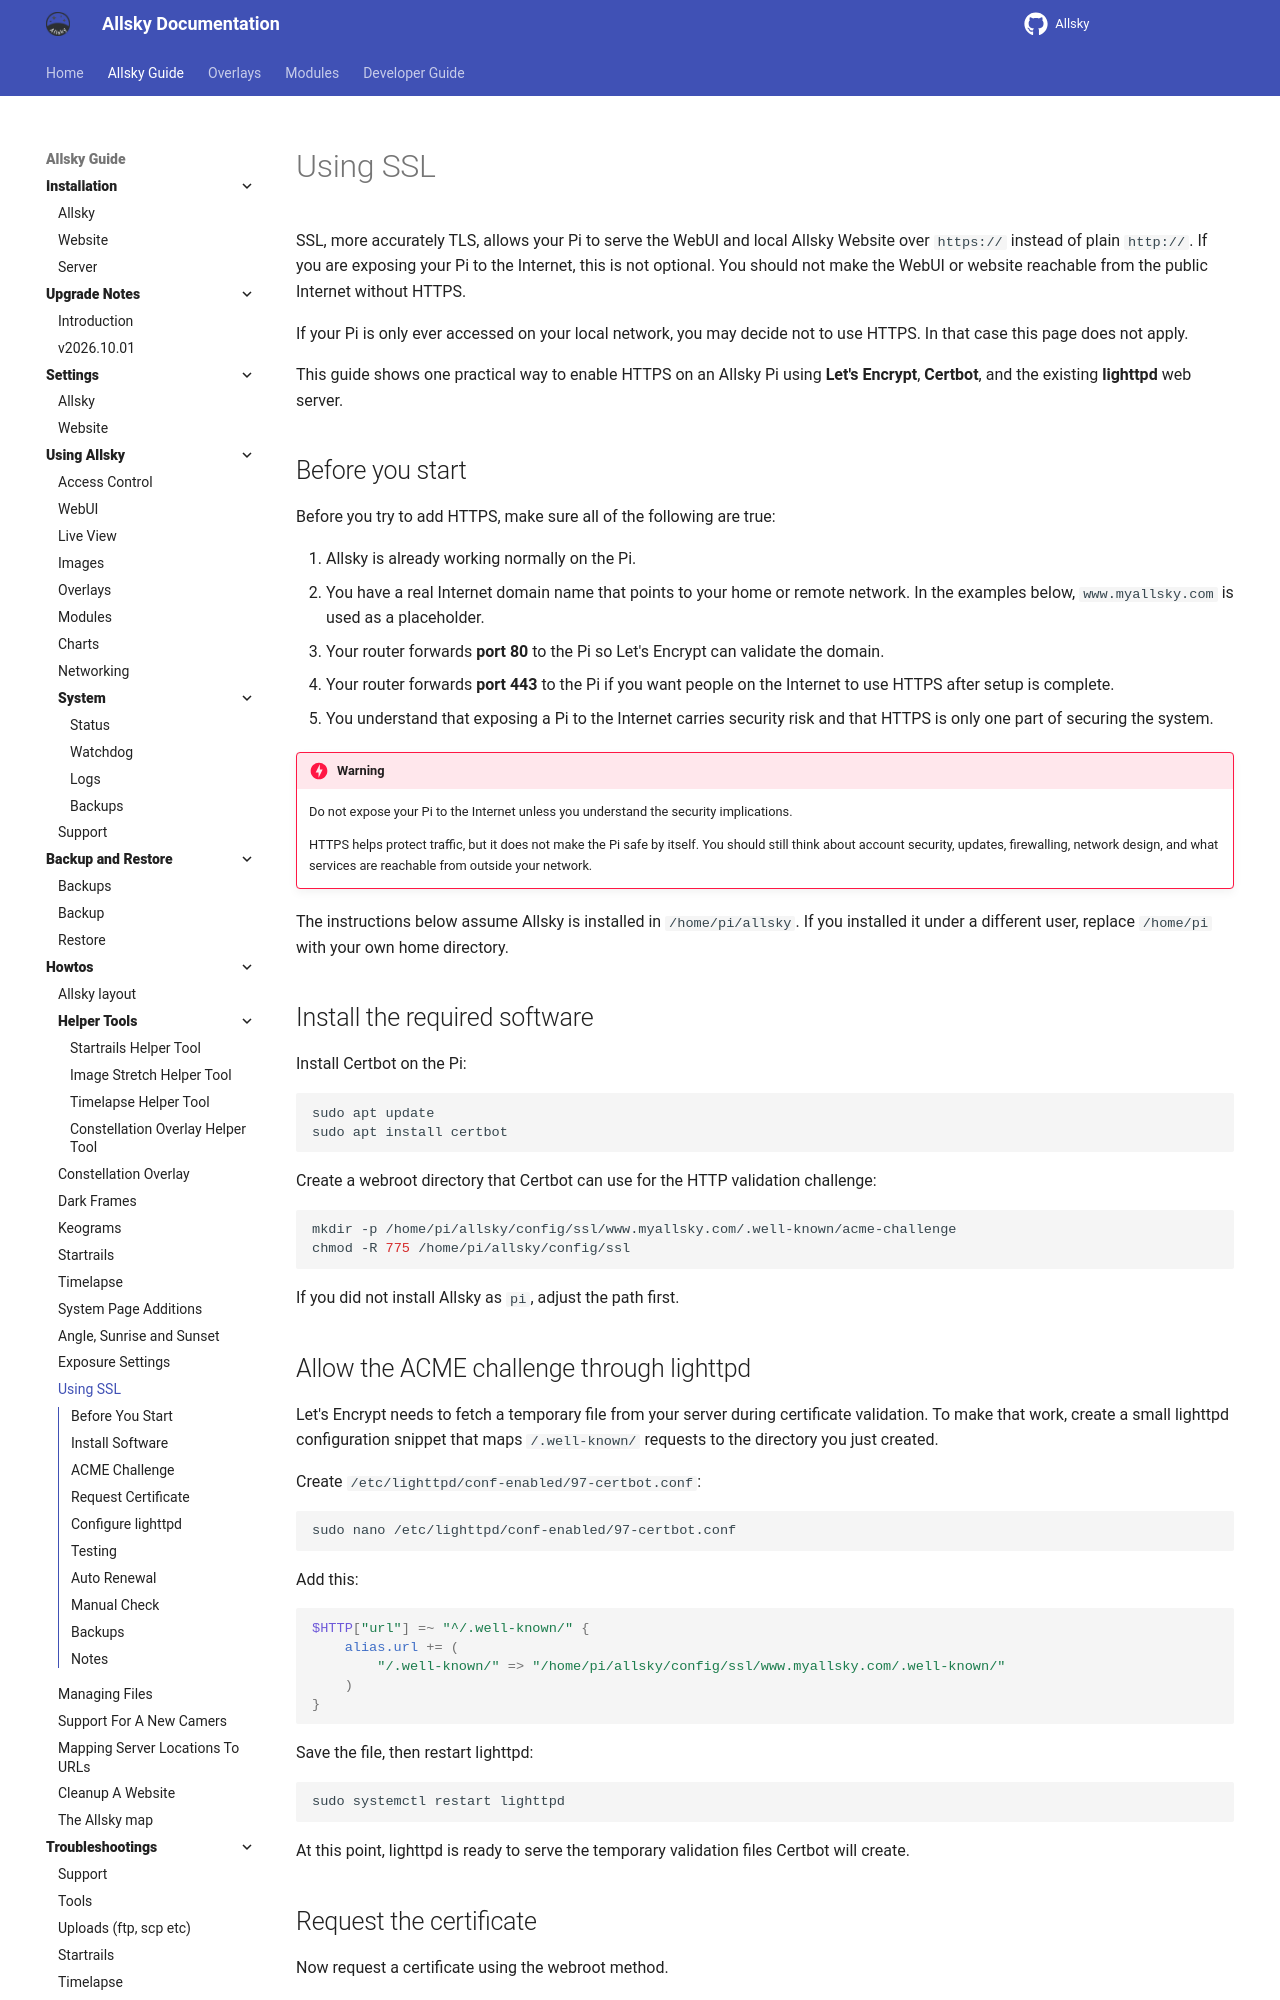

repository: AllskyTeam/allsky · page: allsky_guide/howtos/ssl.html · generator: mkdocs

SSL, more accurately TLS, allows your Pi to serve the WebUI and local Allsky Website over `https://` instead of plain `http://`. If you are exposing your Pi to the Internet, this is not optional. You should not make the WebUI or website reachable from the public Internet without HTTPS.

If your Pi is only ever accessed on your local network, you may decide not to use HTTPS. In that case this page does not apply.

This guide shows one practical way to enable HTTPS on an Allsky Pi using **Let's Encrypt**, **Certbot**, and the existing **lighttpd** web server.

## Before you start { data-toc-label="Before You Start" }

Before you try to add HTTPS, make sure all of the following are true:

1. Allsky is already working normally on the Pi.
2. You have a real Internet domain name that points to your home or remote network. In the examples below, `www.myallsky.com` is used as a placeholder.
3. Your router forwards **port 80** to the Pi so Let's Encrypt can validate the domain.
4. Your router forwards **port 443** to the Pi if you want people on the Internet to use HTTPS after setup is complete.
5. You understand that exposing a Pi to the Internet carries security risk and that HTTPS is only one part of securing the system.

!!! danger "Warning"

    Do not expose your Pi to the Internet unless you understand the security implications.

    HTTPS helps protect traffic, but it does not make the Pi safe by itself. You should still think about account security, updates, firewalling, network design, and what services are reachable from outside your network.

The instructions below assume Allsky is installed in `/home/pi/allsky`. If you installed it under a different user, replace `/home/pi` with your own home directory.

## Install the required software { data-toc-label="Install Software" }

Install Certbot on the Pi:

```sh
sudo apt update
sudo apt install certbot
```

Create a webroot directory that Certbot can use for the HTTP validation challenge:

```sh
mkdir -p /home/pi/allsky/config/ssl/www.myallsky.com/.well-known/acme-challenge
chmod -R 775 /home/pi/allsky/config/ssl
```

If you did not install Allsky as `pi`, adjust the path first.
